2-way image classification set "data" from GitHub (Leechion/SwinTransCT); label vocabulary: full dose, low dose.

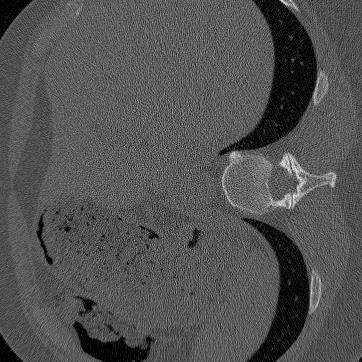
Label: low dose

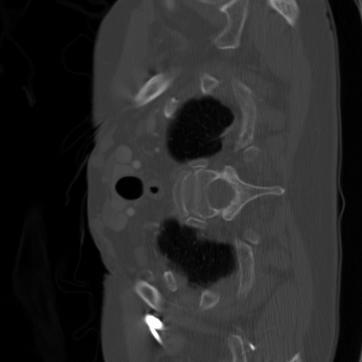
Label: full dose

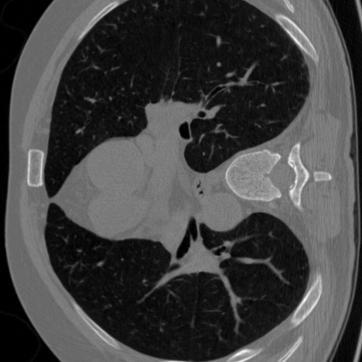
Label: full dose

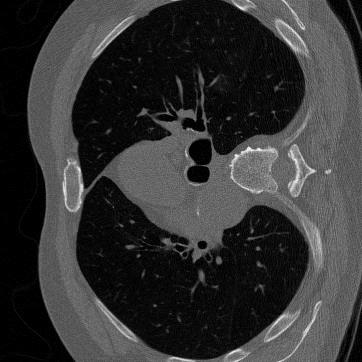
Label: low dose

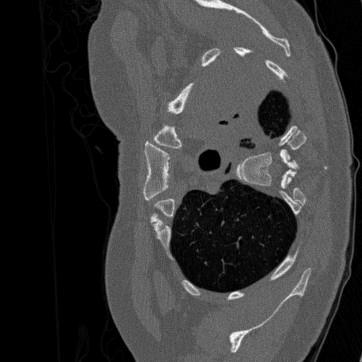
Label: low dose

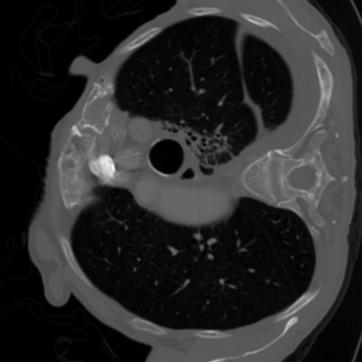
Label: full dose
